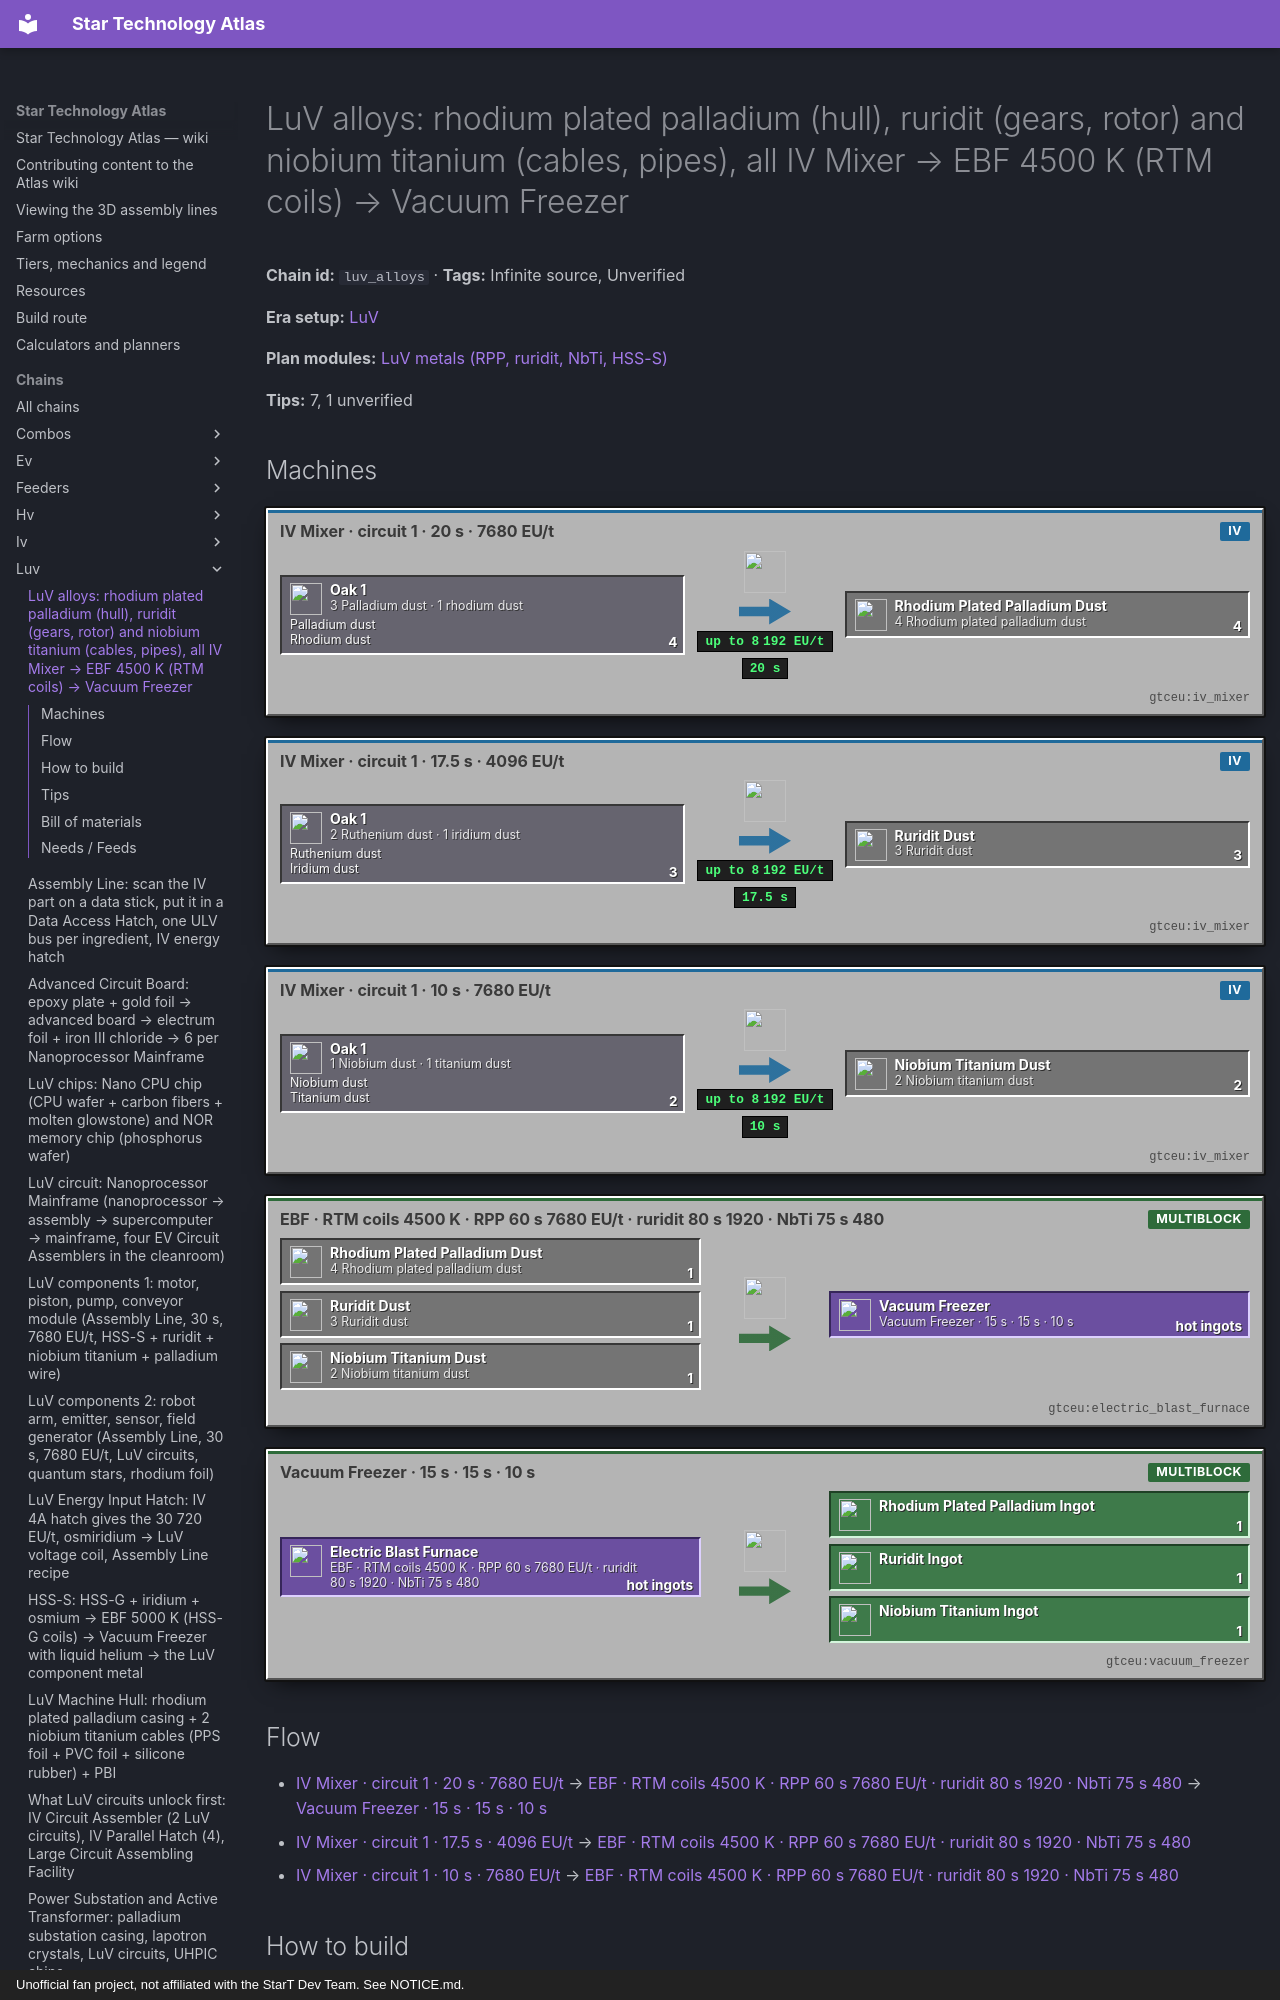

repository: BLGuyDev/StarT-Atlas · page: chains/luv/luv_alloys/index.html · generator: mkdocs · copyright: Unofficial fan project, not affiliated with the StarT Dev Team. See NOTICE.md.

---
kind: chain
id: luv_alloys
order: 1200
data:
  t: |-
    LuV alloys: rhodium plated palladium (hull), ruridit (gears, rotor) and niobium titanium (cables, pipes), all IV Mixer → EBF 4500 K (RTM coils) → Vacuum Freezer
  inf: true
  "n":
    - - g1
      - "3 Palladium dust · 1 rhodium dust"
      - g
      - functionalstorage:oak_1
      - [[Palladium dust, "gtceu:palladium_dust"], [Rhodium dust, "gtceu:rhodium_dust"]]
    - - g2
      - "2 Ruthenium dust · 1 iridium dust"
      - g
      - functionalstorage:oak_1
      - [[Ruthenium dust, "gtceu:ruthenium_dust"], [Iridium dust, "gtceu:iridium_dust"]]
    - - g3
      - "1 Niobium dust · 1 titanium dust"
      - g
      - functionalstorage:oak_1
      - [[Niobium dust, "gtceu:niobium_dust"], [Titanium dust, "gtceu:titanium_dust"]]
    - [m1, "IV Mixer · circuit 1 · 20 s · 7680 EU/t", m, "gtceu:iv_mixer"]
    - [m2, "IV Mixer · circuit 1 · 17.5 s · 4096 EU/t", m, "gtceu:iv_mixer"]
    - [m3, "IV Mixer · circuit 1 · 10 s · 7680 EU/t", m, "gtceu:iv_mixer"]
    - [d1, "4 Rhodium plated palladium dust", x, "gtceu:rhodium_plated_palladium_dust"]
    - [d2, "3 Ruridit dust", x, "gtceu:ruridit_dust"]
    - [d3, "2 Niobium titanium dust", x, "gtceu:niobium_titanium_dust"]
    - - eb
      - EBF · RTM coils 4500 K · RPP 60 s 7680 EU/t · ruridit 80 s 1920 · NbTi 75 s 480
      - m
      - gtceu:electric_blast_furnace
    - [vf, "Vacuum Freezer · 15 s · 15 s · 10 s", m, "gtceu:vacuum_freezer"]
    - [o1, Rhodium plated palladium ingot, o, "gtceu:rhodium_plated_palladium_ingot"]
    - [o2, Ruridit ingot, o, "gtceu:ruridit_ingot"]
    - [o3, Niobium titanium ingot, o, "gtceu:niobium_titanium_ingot"]
  e:
    - [g1, m1, "4"]
    - [g2, m2, "3"]
    - [g3, m3, "2"]
    - [m1, d1, "4 / 20 s"]
    - [m2, d2, "3 / 17.5 s"]
    - [m3, d3, "2 / 10 s"]
    - [d1, eb, "1"]
    - [d2, eb, "1"]
    - [d3, eb, "1"]
    - [eb, vf, hot ingots]
    - [vf, o1, "1"]
    - [vf, o2, "1"]
    - [vf, o3, "1"]
  tips:
    - |-
      Mixers (MixerRecipes, the pack does not change them): rhodium plated palladium = 3 palladium + 1 rhodium dust → 4 dust, circuit 1, 400 ticks at 7680 EU/t. Ruridit = 2 ruthenium + 1 iridium → 3 dust, circuit 1, 350 ticks at 4096 EU/t. Niobium titanium = 1 niobium + 1 titanium → 2 dust, circuit 1, 200 ticks at 7680 EU/t. All three are above the EV 2048 V cap, so they are IV Mixers (see the iv_components chain for the IV machine parts).
    - |-
      EBF numbers (material blast data, FirstDegreeMaterials / SecondDegreeMaterials): rhodium plated palladium 4500 K, 7680 EU/t, 1200 ticks (60 s), freezer 1920 EU/t 300 ticks (15 s). Ruridit 4500 K, 1920 EU/t, 1600 ticks (80 s), freezer 480 EU/t 300 ticks (15 s). Niobium titanium 4500 K, 480 EU/t, 1500 ticks (75 s), freezer 480 EU/t 200 ticks (10 s). RTM coils reach exactly 4500 K; none of the three is above 5000 K, so no liquid helium in the freezer. The gas recipe (circuit 2 + a gas hatch, gas tier argon) is 67 % of the time.
    - |-
      The EBF hatch decides which of them runs: the RPP recipe needs an IV Energy Hatch (7680 EU/t), the other two are fine on an EV hatch. One EBF per alloy is the clean way (a drawer queue on one EBF works but then the circuit and the hatch must fit all three). 16 RTM coil blocks per EBF, so about 73 ruthenium per furnace: see the rtm_coil chain, ruthenium is the bottleneck here too.
    - |-
      Sources: palladium, rhodium, ruthenium, iridium (and osmium) come from the platline chain; titanium from the titanium chain. Niobium: Unverified (the fork has pyrochlore ore with niobium, and niobium nitride is a chemical reactor recipe; no pack script gives a niobium route, check EMI for niobium dust). Samarium: rare earth dust centrifuge gives 25 % small samarium dust (SeparationRecipes), so very little; Unverified how the pack sieves/ore-processes it.
    - |-
      What each is for at LuV: rhodium plated palladium = plates for the LuV machine casing (8 per casing), dense plates and frames in later casings; ruridit = gears and rotor of the pack’s pump and piston, and the Assembly Line Unit gears; niobium titanium = cables, fine wire, fluid pipe and the springs of the LuV dynamo hatch. The pack’s startup scripts add rotor and small gear to ruridit and frame and foil to rhodium plated palladium (startup_scripts/elements_materials/material/modifications.js).
    - |-
      Sub-steps people skip: (1) hot ingots go through the freezer before anything else; (2) the three mixers share the circuit-1 recipe pattern, so one machine per alloy or a mixed drawer will jam; (3) ruridit mixer is 4096 EU/t, still an IV mixer; (4) rhodium is the scarce input of the whole LuV era (emitters and sensors eat 24 each, see luv_components2), do not spend it on anything else; (5) Keep Exact 16 on every dust drawer.
    - |-
      Unverified: the exact freezer time of the ruridit and RPP hot ingots (taken from the vacuumStats numbers above), and whether the EBF also accepts the plain EV hatch for the NbTi recipe at 480 EU/t (it should).
  b:
    - ["gtceu:iv_mixer", 3]
    - ["gtceu:electric_blast_furnace", 3]
    - ["gtceu:rtm_alloy_coil_block", 48]
    - ["gtceu:iv_energy_input_hatch", 1]
    - ["gtceu:ev_energy_input_hatch", 2]
    - ["gtceu:vacuum_freezer", 1]
    - ["functionalstorage:oak_1", 12]
    - ["modularrouters:modular_router", 8]
    - ["gtceu:lv_robot_arm", 10]
    - ["gtceu:item_filter", 10]
    - ["pipez:item_pipe", 16]
    - ["pipez:fluid_pipe", 2]
    - ["gtceu:steel_drum", 1]
  how:
    - i: ["functionalstorage:oak_1", "gtceu:palladium_dust", "gtceu:rhodium_dust", "gtceu:niobium_dust"]
      t: |-
        Drawers first, one per dust: palladium, rhodium, ruthenium, iridium, niobium, titanium. Every mixer gets its own two-dust input (Modular Router or Pipez item pipe with Item Filters on the drawers) and a Robot Arm cover in Keep Exact mode on its output, so each EBF only receives its own alloy dust.
    - i: ["gtceu:iv_mixer", "gtceu:rhodium_plated_palladium_dust"]
      t: |-
        RPP mixer: circuit 1 in the ghost slot, 3 palladium + 1 rhodium dust → 4 dust in 20 s at 7680 EU/t. It needs an IV cable straight from the IV line (single machine, no hatch).
    - i: ["gtceu:iv_mixer", "gtceu:ruridit_dust", "gtceu:niobium_titanium_dust"]
      t: Ruridit mixer (circuit 1, 2 ruthenium + 1 iridium, 17.5 s, 4096 EU/t) and niobium titanium mixer (circuit 1, 1 + 1, 10 s, 7680 EU/t) are two more IV Mixers, one product each.
    - i: ["gtceu:electric_blast_furnace", "gtceu:rtm_alloy_coil_block", "gtceu:iv_energy_input_hatch"]
      t: EBF with 16 RTM coil blocks and an IV Energy Hatch for the RPP recipe (7680 EU/t). Input bus with ghost circuit 1, muffler hatch free above. 1 dust → 1 hot ingot (RPP 60 s, ruridit 80 s, NbTi 75 s). The gas recipe is circuit 2 plus a hatch of gas.
    - i: ["gtceu:vacuum_freezer", "gtceu:rhodium_plated_palladium_ingot"]
      t: |-
        Vacuum Freezer: a Robot Arm with an Item Filter takes the hot ingot from the EBF output into the freezer bus; no coolant below 5000 K. 10 to 15 s per ingot at 480 or 1920 EU/t. Output drawers with Keep Exact 32.
    - i: ["gtceu:lv_bender", "gtceu:rhodium_plated_palladium_plate", "gtceu:ruridit_ingot"]
      t: |-
        After the ingots: plates in an LV Bender (1 ingot → 1 plate, circuit 1) for the hull, wiremills for NbTi wire, and the gear/rotor lines of the component chain. Do not make them before you know the demand: 8 RPP plates per hull casing.
    - i: ["gtceu:iv_mixer", "gtceu:rhodium_dust", "gtceu:ruthenium_dust"]
      t: |-
        Easy to miss: all three alloys need the platinum group line first (rhodium, ruthenium, iridium) and RTM coils on the EBF. If the RTM coils are not built yet you cannot start; at 4500 K nothing else is lower.
---
# LuV alloys: rhodium plated palladium (hull), ruridit (gears, rotor) and niobium titanium (cables, pipes), all IV Mixer → EBF 4500 K (RTM coils) → Vacuum Freezer

<!-- Generated from the front matter by tools/refresh_body.js. Edit the front matter, not this text. -->

**Chain id:** `luv_alloys` · **Tags:** Infinite source, Unverified

**Era setup:** [LuV](../../eras/luv.md)

**Plan modules:** [LuV metals (RPP, ruridit, NbTi, HSS-S)](../../plan/p11.md#luvmetals)

**Tips:** 7, 1 unverified
